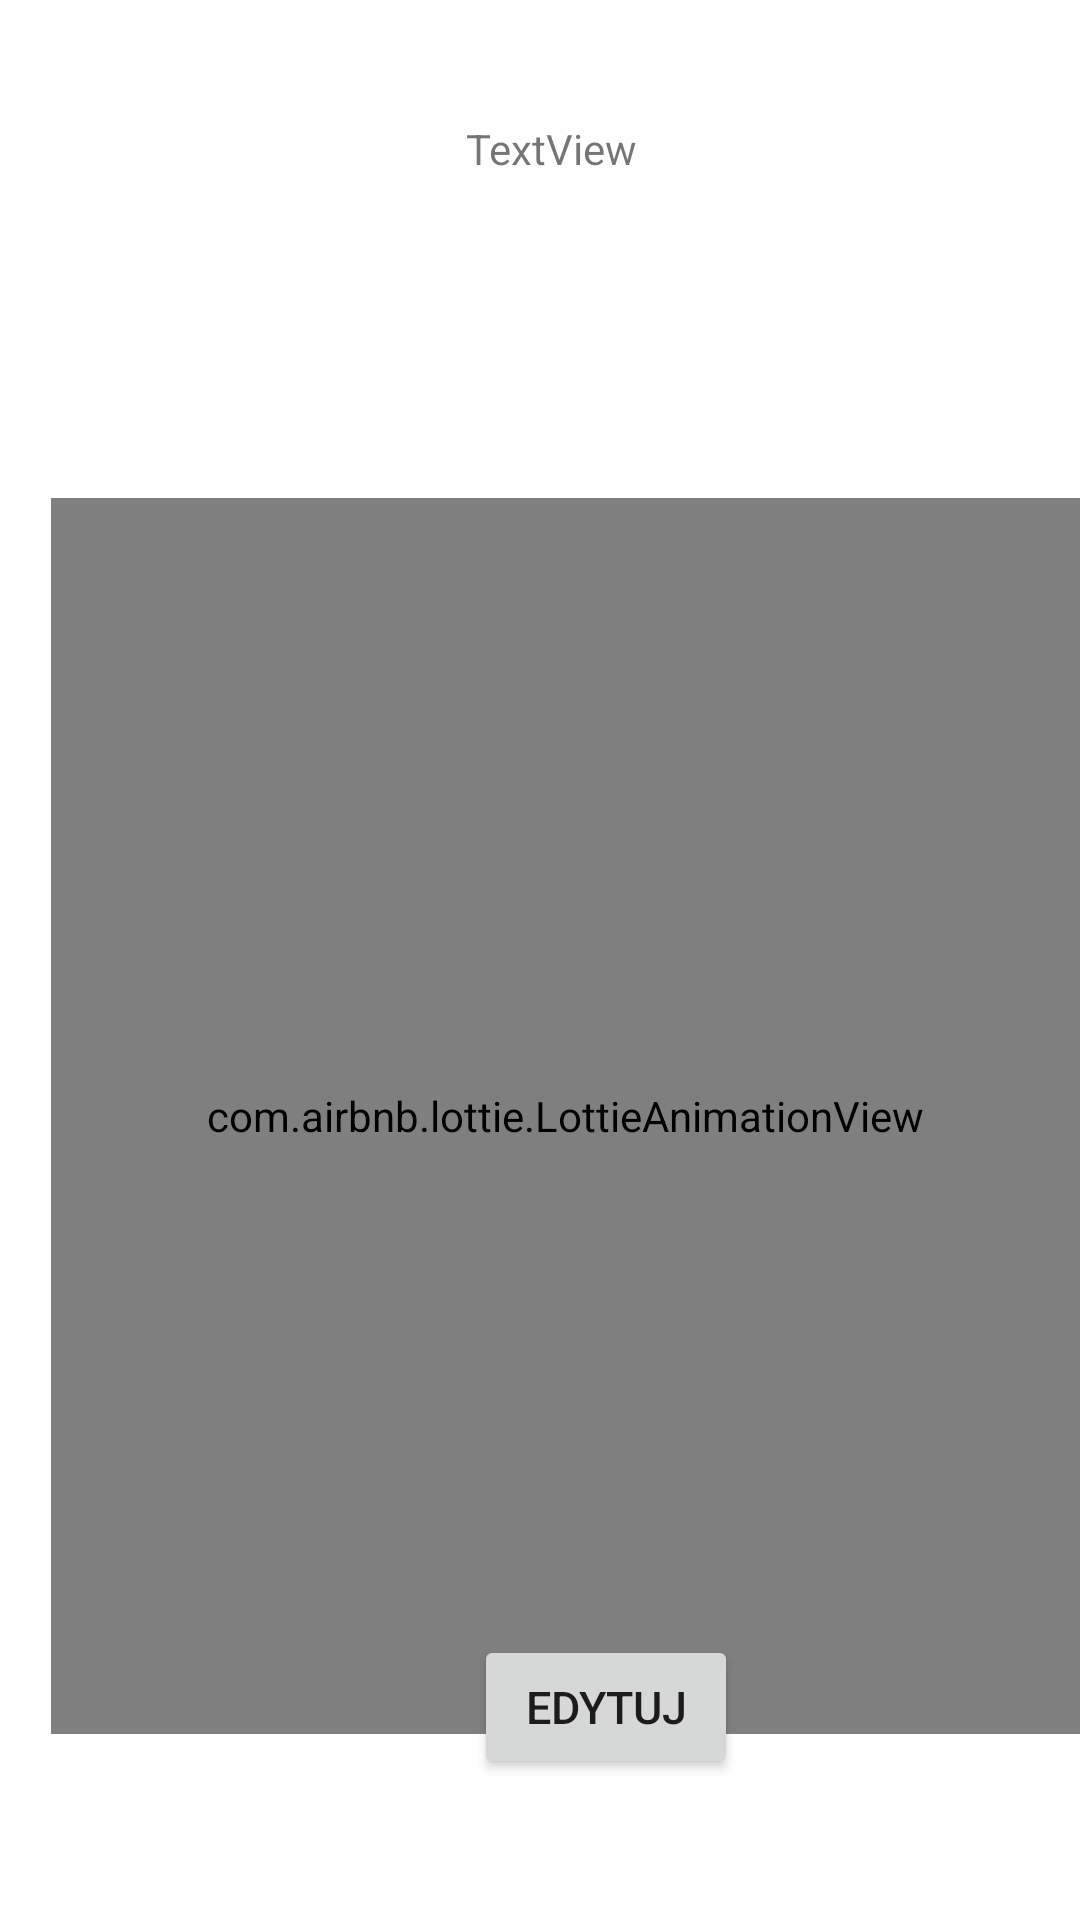

The Android layout XML behind this screen, and the referenced resources:
<!-- AndroidManifest.xml: application theme Theme.AquaReminder -->
<!-- res/layout/activity_waterpanel.xml -->
<?xml version="1.0" encoding="utf-8"?>
<RelativeLayout xmlns:android="http://schemas.android.com/apk/res/android"
    xmlns:app="http://schemas.android.com/apk/res-auto"
    xmlns:tools="http://schemas.android.com/tools"
    android:layout_width="wrap_content"
    android:layout_height="match_parent"
    android:gravity="center"

    tools:context=".Waterpanel">


    <TextView
        android:id="@+id/watercalc"
        android:layout_width="254dp"
        android:layout_height="wrap_content"
        android:layout_alignParentStart="true"
        android:layout_alignParentTop="true"
        android:layout_centerHorizontal="true"
        android:layout_marginStart="78dp"
        android:layout_marginTop="109dp"
        android:text="@string/dzien_dobry"
        android:textAlignment="center"
        android:textSize="13dp"
        app:layout_constraintBottom_toBottomOf="parent"
        app:layout_constraintHorizontal_bias="0.498"
        app:layout_constraintLeft_toLeftOf="parent"
        app:layout_constraintRight_toRightOf="parent"
        app:layout_constraintTop_toTopOf="parent"
        app:layout_constraintVertical_bias="0.408" />

    <TextView
        android:id="@+id/t1"
        android:layout_width="match_parent"
        android:layout_height="wrap_content"


        android:layout_alignParentStart="true"
        android:layout_alignParentEnd="true"
        android:layout_marginStart="6dp"
        android:layout_marginTop="40dp"
        android:layout_marginEnd="-2dp"
        android:gravity="center"
        android:text="TextView" />

    <Button
        android:id="@+id/edit"
        android:layout_width="wrap_content"
        android:layout_height="wrap_content"
        android:layout_alignParentStart="true"
        android:layout_alignParentBottom="true"
        android:layout_centerHorizontal="true"
        android:layout_marginStart="158dp"
        android:layout_marginBottom="47dp"
        android:text="@string/edytuj"
        android:textSize="15dp"></Button>

    <Button
        android:id="@+id/again"
        android:layout_width="100dp"
        android:layout_height="50dp"
        android:layout_alignParentBottom="true"
        android:layout_centerHorizontal="true"
        android:layout_marginBottom="253dp"
        android:text="@string/Again"
        android:visibility="invisible">

    </Button>

    <com.airbnb.lottie.LottieAnimationView
        android:id="@+id/lottieGlass"
        android:layout_width="wrap_content"
        android:layout_height="412dp"
        android:layout_alignParentStart="true"
        android:layout_alignParentEnd="true"
        android:layout_alignParentBottom="true"
        android:layout_centerInParent="true"
        android:layout_marginStart="17dp"
        android:layout_marginEnd="0dp"
        android:layout_marginBottom="62dp"
        app:lottie_rawRes="@raw/waterglass" />


</RelativeLayout>
<!-- resources referenced by this layout -->
<resources>
  <string name="Again">AGAIN!</string>
  <string name="dzien_dobry" />
  <string name="edytuj">Edytuj</string>
  <style name="Theme.AquaReminder" parent="Theme.MaterialComponents.DayNight.DarkActionBar">
          
          <item name="colorPrimary">@color/purple_500</item>
          <item name="colorPrimaryVariant">@color/purple_700</item>
          <item name="colorOnPrimary">@color/white</item>
          
          <item name="colorSecondary">@color/teal_200</item>
          <item name="colorSecondaryVariant">@color/teal_700</item>
          <item name="colorOnSecondary">@color/black</item>
          
          <item name="android:statusBarColor" tools:targetApi="l">?attr/colorPrimaryVariant</item>
          
      </style>
  <!-- not gathered from this repository: default colours our renderer supplied (Android Studio template values) -->
  <color name="purple_500">#FF6200EE</color>
  <color name="purple_700">#FF3700B3</color>
  <color name="teal_200">#FF03DAC5</color>
  <color name="teal_700">#FF018786</color>
  <color name="black">#FF000000</color>
  <color name="white">#FFFFFFFF</color>
</resources>
